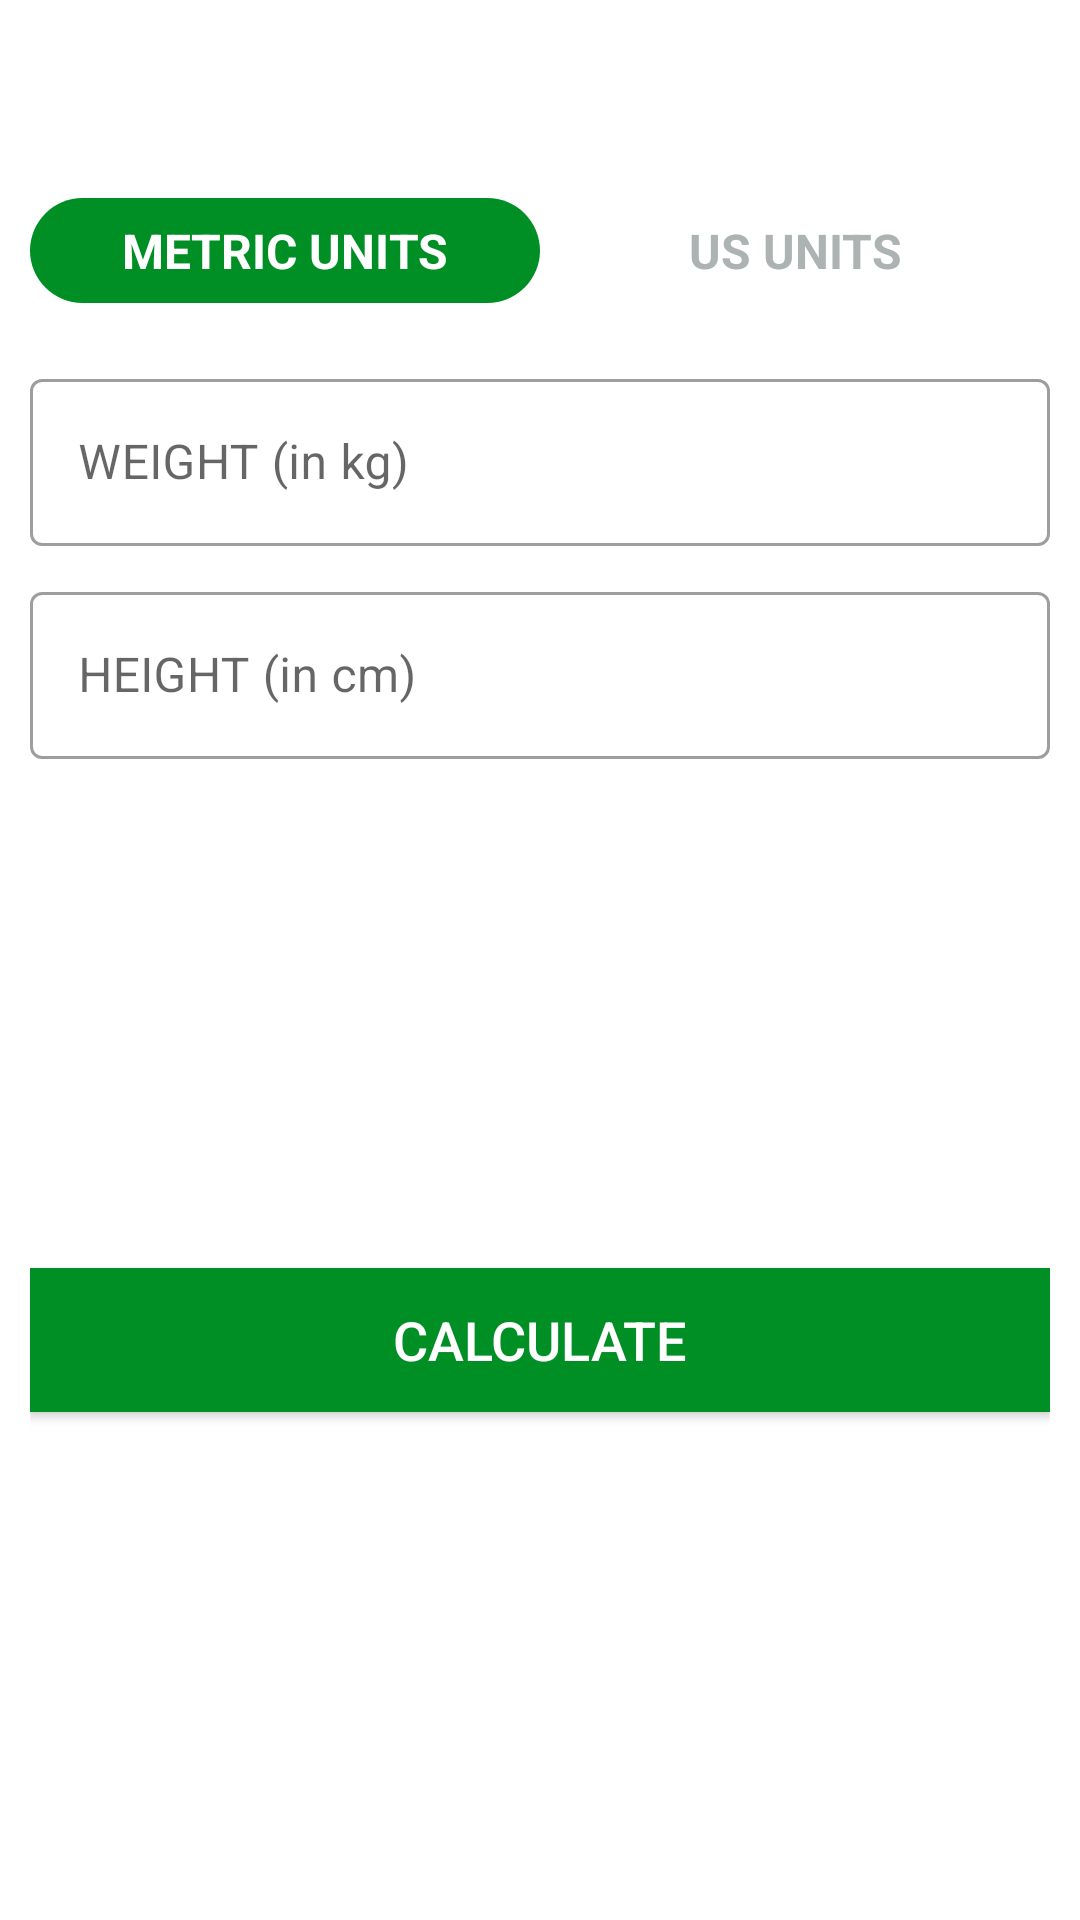

This screen was rendered from an Android layout file. Write that file and the resources it references.
<!-- AndroidManifest.xml: activity theme Theme.MaterialComponents.Light.NoActionBar -->
<!-- res/layout/activity_bmi.xml -->
<?xml version="1.0" encoding="utf-8"?>
<RelativeLayout xmlns:android="http://schemas.android.com/apk/res/android"
    xmlns:tools="http://schemas.android.com/tools"
    android:layout_width="match_parent"
    android:layout_height="match_parent"
    android:orientation="vertical"
    tools:context=".activity.BMIActivity">

    <androidx.appcompat.widget.Toolbar
        android:id="@+id/toolbar_bmi_activity"
        android:layout_width="match_parent"
        android:layout_height="?android:attr/actionBarSize"
        android:background="#FFFFFF" />

    <RadioGroup
        android:id="@+id/rgUnits"
        android:layout_width="match_parent"
        android:layout_height="wrap_content"
        android:layout_below="@id/toolbar_bmi_activity"
        android:layout_margin="10dp"
        android:background="@drawable/drawable_radio_group_tab_background"
        android:orientation="horizontal">

        <RadioButton
            android:id="@+id/rbMetricUnits"
            android:layout_width="0dp"
            android:layout_height="35dp"
            android:layout_weight="0.50"
            android:background="@drawable/drawable_units_tab_selector"
            android:button="@null"
            android:checked="true"
            android:gravity="center"
            android:text="METRIC UNITS"
            android:textColor="@drawable/drawable_units_tab_text_color_selector"
            android:textSize="16sp"
            android:textStyle="bold" />

        <RadioButton
            android:id="@+id/rbUsUnits"
            android:layout_width="0dp"
            android:layout_height="35dp"
            android:layout_weight="0.50"
            android:background="@drawable/drawable_units_tab_selector"
            android:button="@null"
            android:checked="false"
            android:gravity="center"
            android:text="US UNITS"
            android:textColor="@drawable/drawable_units_tab_text_color_selector"
            android:textSize="16sp"
            android:textStyle="bold" />
    </RadioGroup>

    <LinearLayout
        android:id="@+id/llUnitsView"
        android:layout_width="match_parent"
        android:layout_height="match_parent"
        android:layout_below="@id/rgUnits"
        android:orientation="vertical"
        android:padding="10dp">

        
        

        <LinearLayout
            android:id="@+id/llMetricUnitsView"
            android:layout_width="match_parent"
            android:layout_height="wrap_content"
            android:orientation="vertical">

            <com.google.android.material.textfield.TextInputLayout
                android:id="@+id/tilMetricUnitWeight"
                style="@style/Widget.MaterialComponents.TextInputLayout.OutlinedBox"
                android:layout_width="match_parent"
                android:layout_height="wrap_content">

                <androidx.appcompat.widget.AppCompatEditText
                    android:id="@+id/etMetricUnitWeight"
                    android:layout_width="match_parent"
                    android:layout_height="wrap_content"
                    android:hint="WEIGHT (in kg)"
                    android:inputType="numberDecimal"
                    android:textSize="16sp" />
            </com.google.android.material.textfield.TextInputLayout>

            <com.google.android.material.textfield.TextInputLayout
                android:id="@+id/tilMetricUnitHeight"
                style="@style/Widget.MaterialComponents.TextInputLayout.OutlinedBox"
                android:layout_width="match_parent"
                android:layout_height="wrap_content"
                android:layout_marginTop="10dp">

                <androidx.appcompat.widget.AppCompatEditText
                    android:id="@+id/etMetricUnitHeight"
                    android:layout_width="match_parent"
                    android:layout_height="wrap_content"
                    android:hint="HEIGHT (in cm)"
                    android:inputType="numberDecimal"
                    android:textSize="16sp" />
            </com.google.android.material.textfield.TextInputLayout>
        </LinearLayout>

        <LinearLayout
            android:id="@+id/llUsUnitsView"
            android:layout_width="match_parent"
            android:layout_height="wrap_content"
            android:orientation="vertical"
            android:visibility="gone"
            tools:visibility="visible">

            <com.google.android.material.textfield.TextInputLayout
                android:id="@+id/tilUsUnitWeight"
                style="@style/Widget.MaterialComponents.TextInputLayout.OutlinedBox"
                android:layout_width="match_parent"
                android:layout_height="wrap_content">

                <androidx.appcompat.widget.AppCompatEditText
                    android:id="@+id/etUsUnitWeight"
                    android:layout_width="match_parent"
                    android:layout_height="wrap_content"
                    android:hint="WEIGHT (in lbs)"
                    android:inputType="numberDecimal"
                    android:textSize="16sp" />
            </com.google.android.material.textfield.TextInputLayout>

            <LinearLayout
                android:id="@+id/llUsUnitsHeight"
                android:layout_width="match_parent"
                android:layout_height="wrap_content"
                android:layout_marginTop="10dp"
                android:baselineAligned="false"
                android:orientation="horizontal">

                

                <com.google.android.material.textfield.TextInputLayout
                    android:id="@+id/tilUsUnitHeightFeet"
                    style="@style/Widget.MaterialComponents.TextInputLayout.OutlinedBox"
                    android:layout_width="0dp"
                    android:layout_height="wrap_content"
                    android:layout_marginEnd="5dp"
                    android:layout_marginRight="5dp"
                    android:layout_weight="1">

                    <androidx.appcompat.widget.AppCompatEditText
                        android:id="@+id/etUsUnitHeightFeet"
                        android:layout_width="match_parent"
                        android:layout_height="wrap_content"
                        android:hint="Feet"
                        android:inputType="number"
                        android:textSize="16sp" />
                </com.google.android.material.textfield.TextInputLayout>

                <com.google.android.material.textfield.TextInputLayout
                    android:id="@+id/tilUsUnitHeightInch"
                    style="@style/Widget.MaterialComponents.TextInputLayout.OutlinedBox"
                    android:layout_width="0dp"
                    android:layout_height="wrap_content"
                    android:layout_marginStart="5dp"
                    android:layout_marginLeft="5dp"
                    android:layout_weight="1">

                    <androidx.appcompat.widget.AppCompatEditText
                        android:id="@+id/etUsUnitHeightInch"
                        android:layout_width="match_parent"
                        android:layout_height="wrap_content"
                        android:hint="Inch"
                        android:inputType="number"
                        android:textSize="16sp" />
                </com.google.android.material.textfield.TextInputLayout>

            </LinearLayout>
        </LinearLayout>
        

        <LinearLayout
            android:id="@+id/llDiplayBMIResult"
            android:layout_width="match_parent"
            android:layout_height="wrap_content"
            android:layout_marginTop="25dp"
            android:orientation="vertical"
            android:visibility="visible"
            tools:visibility="visible">

            <TextView
                android:id="@+id/tvYourBMI"
                android:layout_width="match_parent"
                android:layout_height="wrap_content"
                android:gravity="center"
                android:text="YOUR BMI"
                android:textAllCaps="true"
                android:textSize="16sp"
                android:visibility="invisible" />

            <TextView
                android:id="@+id/tvBMIValue"
                android:layout_width="match_parent"
                android:layout_height="wrap_content"
                android:layout_marginTop="5dp"
                android:gravity="center"
                android:textSize="18sp"
                android:textStyle="bold"
                tools:text="15.00" />

            <TextView
                android:id="@+id/tvBMIType"
                android:layout_width="match_parent"
                android:layout_height="wrap_content"
                android:layout_marginTop="5dp"
                android:gravity="center"
                android:textSize="18sp"
                tools:text="Normal" />

            <TextView
                android:id="@+id/tvBMIDescription"
                android:layout_width="match_parent"
                android:layout_height="wrap_content"
                android:layout_marginTop="5dp"
                android:gravity="center"
                android:textSize="18sp"
                tools:text="Normal" />
        </LinearLayout>

        <Button
            android:id="@+id/btnCalculateUnits"
            android:layout_width="match_parent"
            android:layout_height="wrap_content"
            android:layout_gravity="bottom"
            android:layout_marginTop="35dp"
            android:background="@color/colorAccent"
            android:text="CALCULATE"
            android:textColor="#FFFFFF"
            android:textSize="18sp" />
    </LinearLayout>
</RelativeLayout>
<!-- resources referenced by this layout -->
<resources>
  <color name="colorAccent">#008F24</color>
  <!-- drawable drawable_units_tab_selector (drawable) -->
  <?xml version="1.0" encoding="utf-8"?>
  <selector xmlns:android="http://schemas.android.com/apk/res/android">
      <item android:state_checked="true">
          <shape android:shape="rectangle">
  
              <solid android:color="@color/colorAccent" />
  
              <corners android:radius="30dp" />
          </shape>
      </item>
  </selector>
  
  <!-- drawable drawable_units_tab_text_color_selector (drawable) -->
  <?xml version="1.0" encoding="utf-8"?>
  <selector xmlns:android="http://schemas.android.com/apk/res/android">
      <item android:color="#FFFFFF" android:state_checked="true"/>
      <item android:color="#ADB3B3" android:state_checked="false"/>
  </selector>
</resources>
